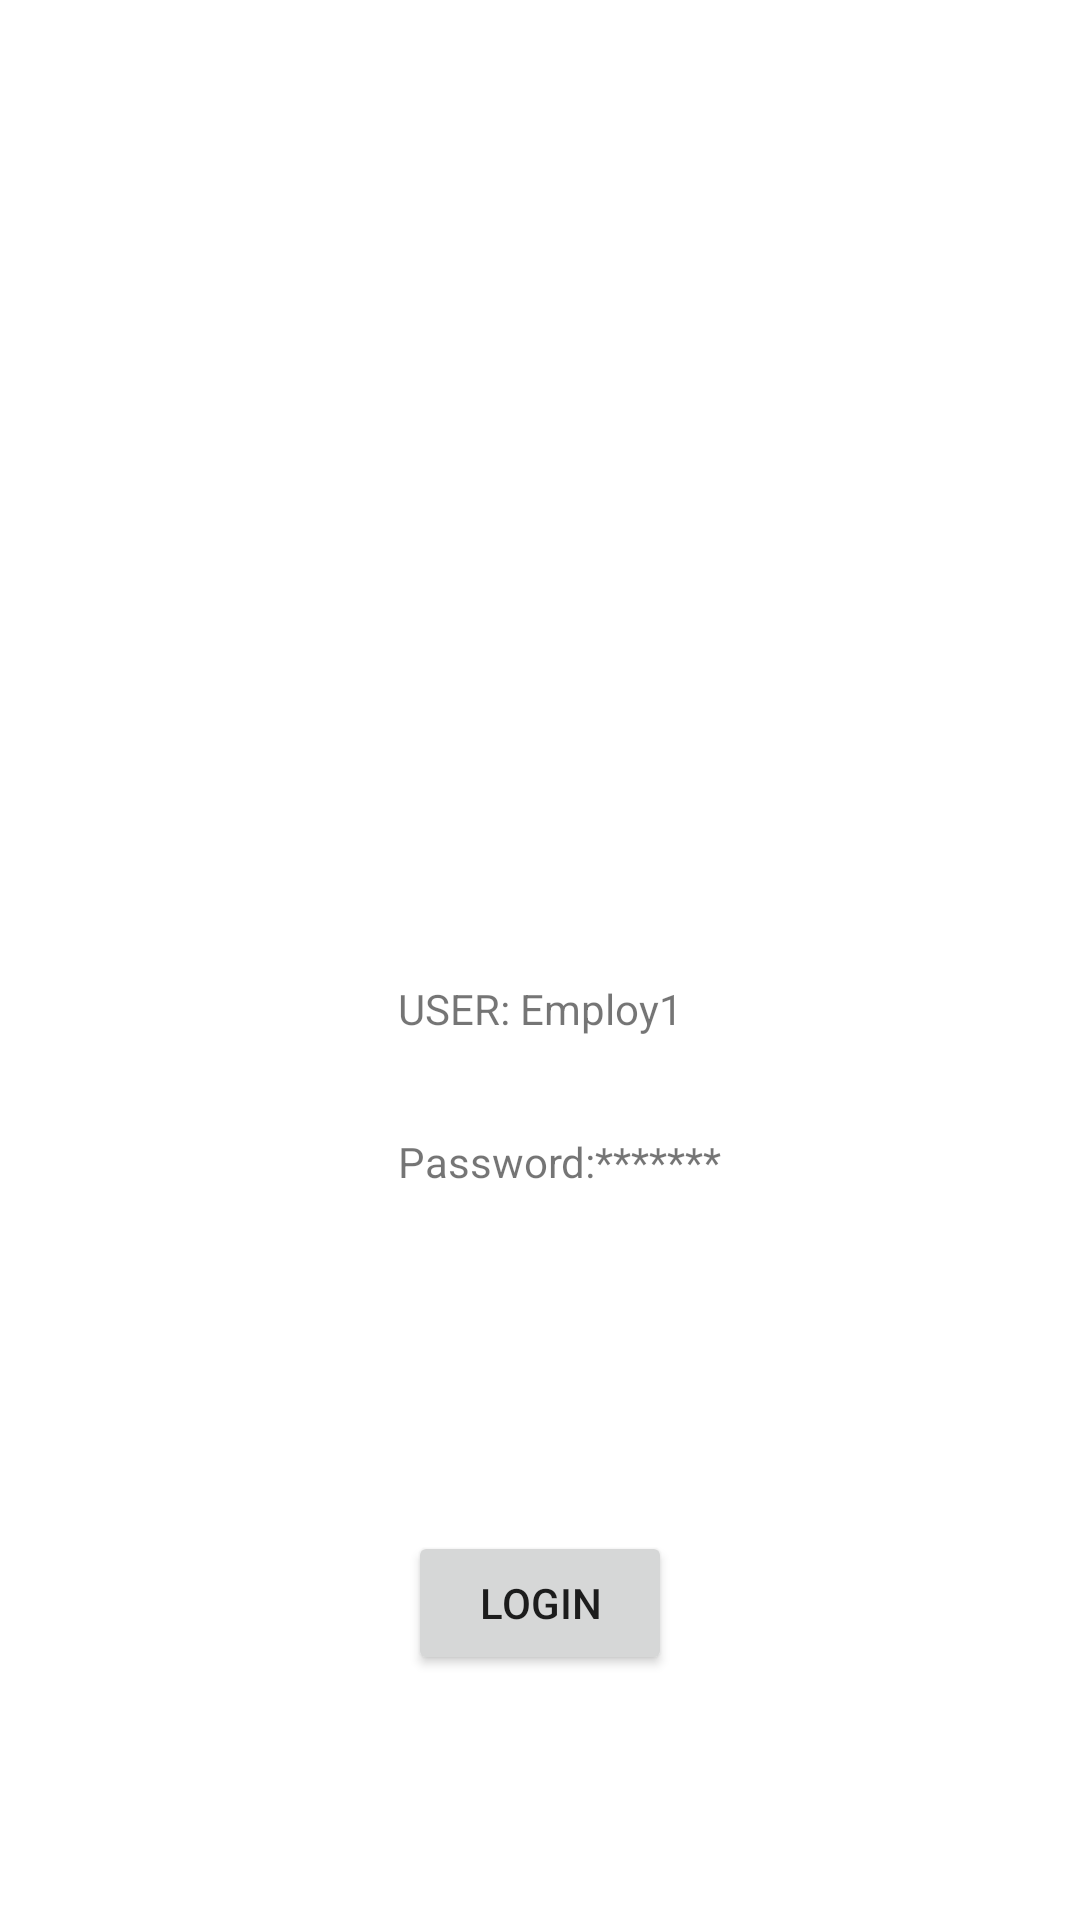

Reconstruct the res/layout file that produces this screen, plus the resources it refers to.
<!-- AndroidManifest.xml: application theme Theme.ProtoCaseStudy -->
<!-- res/layout/activity_login.xml -->
<?xml version="1.0" encoding="utf-8"?>
<androidx.constraintlayout.widget.ConstraintLayout xmlns:android="http://schemas.android.com/apk/res/android"
    xmlns:app="http://schemas.android.com/apk/res-auto"
    xmlns:tools="http://schemas.android.com/tools"
    android:layout_width="match_parent"
    android:layout_height="match_parent"
    tools:context=".Login">

    <TextView
        android:id="@+id/textUser"
        android:layout_width="wrap_content"
        android:layout_height="wrap_content"
        android:layout_marginTop="32dp"
        android:text="USER: Employ1"
        app:layout_constraintBottom_toBottomOf="parent"
        app:layout_constraintEnd_toEndOf="parent"
        app:layout_constraintStart_toStartOf="parent"
        app:layout_constraintTop_toTopOf="parent" />

    <TextView
        android:id="@+id/textPassword"
        android:layout_width="wrap_content"
        android:layout_height="wrap_content"
        android:layout_marginTop="32dp"
        android:text="Password:*******"
        app:layout_constraintStart_toStartOf="@+id/textUser"
        app:layout_constraintTop_toBottomOf="@+id/textUser" />

    <Button
        android:id="@+id/buttonNext"
        android:layout_width="wrap_content"
        android:layout_height="wrap_content"
        android:layout_marginTop="32dp"
        android:text="Login"
        app:layout_constraintBottom_toBottomOf="parent"
        app:layout_constraintEnd_toEndOf="parent"
        app:layout_constraintStart_toStartOf="parent"
        app:layout_constraintTop_toBottomOf="@+id/textPassword" />
</androidx.constraintlayout.widget.ConstraintLayout>
<!-- resources referenced by this layout -->
<resources>
  <style name="Theme.ProtoCaseStudy" parent="Theme.MaterialComponents.DayNight.DarkActionBar">
          
          <item name="colorPrimary">@color/purple_500</item>
          <item name="colorPrimaryVariant">@color/purple_700</item>
          <item name="colorOnPrimary">@color/white</item>
          
          <item name="colorSecondary">@color/teal_200</item>
          <item name="colorSecondaryVariant">@color/teal_700</item>
          <item name="colorOnSecondary">@color/black</item>
          
          <item name="android:statusBarColor" tools:targetApi="l">?attr/colorPrimaryVariant</item>
          
      </style>
  <!-- not gathered from this repository: default colours our renderer supplied (Android Studio template values) -->
  <color name="purple_500">#FF6200EE</color>
  <color name="purple_700">#FF3700B3</color>
  <color name="teal_200">#FF03DAC5</color>
  <color name="teal_700">#FF018786</color>
  <color name="black">#FF000000</color>
  <color name="white">#FFFFFFFF</color>
</resources>
